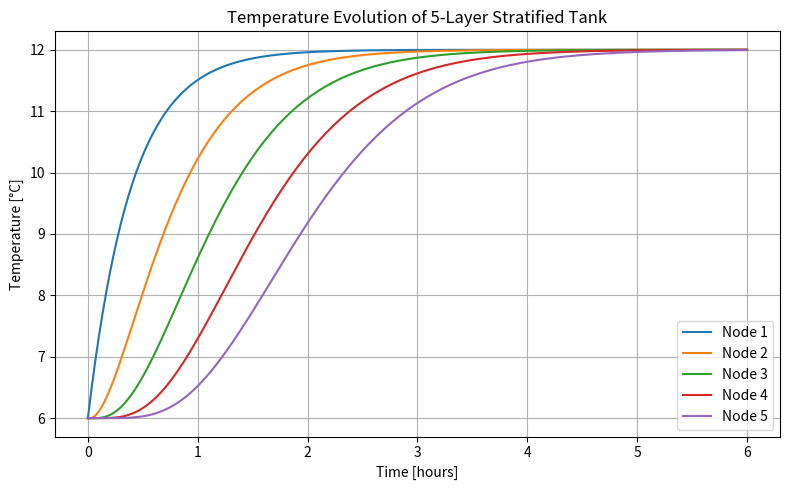
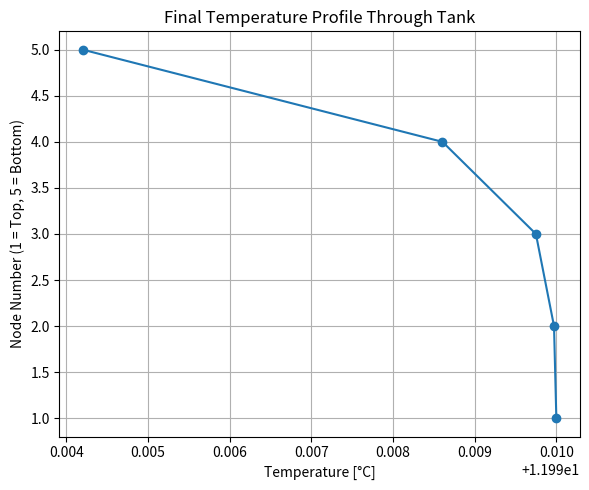

Here is the Python script that generated these plots, in order:
"""
5-Layer Stratified Water Storage Tank
=====================================

This model represents a 150 m³ water storage tank using five
equal-volume stratified nodes.

Tank configuration
------------------

                12 °C water IN
                       ↓
              ┌─────────────────┐
              │     Node 1      │  Top
              │     30 m³       │
              ├─────────────────┤
              │     Node 2      │
              │     30 m³       │
              ├─────────────────┤
              │     Node 3      │
              │     30 m³       │
              ├─────────────────┤
              │     Node 4      │
              │     30 m³       │
              ├─────────────────┤
              │     Node 5      │  Bottom
              │     30 m³       │
              └─────────────────┘
                       ↓
                  20 kg/s OUT

The formulation follows the stratified tank energy-balance approach
described in the Engineering Reference.

Main assumptions
----------------
1. Five equal-volume nodes.
2. Each node is perfectly mixed within itself.
3. Water flows from Node 1 -> Node 2 -> ... -> Node 5.
4. Water enters Node 1 at 12 °C.
5. Water leaves Node 5 at 20 kg/s.
6. No heat loss to the surroundings.
7. Constant water density and specific heat.
8. No temperature-inversion mixing is included initially.
9. Conduction between nodes can optionally be included.
"""

import numpy as np
import matplotlib.pyplot as plt


# =============================================================================
# 1. TANK PARAMETERS
# =============================================================================

tank_volume = 150.0              # Total tank volume [m³]

number_of_nodes = 5              # Number of stratified nodes

water_density = 1000.0           # Water density [kg/m³]

specific_heat = 4180.0            # Water specific heat [J/kg-K]

mass_flow_rate = 20.0             # Mass flow rate [kg/s]


# =============================================================================
# 2. TEMPERATURE CONDITIONS
# =============================================================================

initial_temperature = 6.0         # Initial temperature of all nodes [°C]

inlet_temperature = 12.0          # Inlet water temperature [°C]


# =============================================================================
# 3. TIME SETTINGS
# =============================================================================

time_step = 120.0                 # Simulation time step [s]

simulation_time = 6 * 3600        # Total simulation time [s]

number_of_time_steps = int(
    simulation_time / time_step
)


# =============================================================================
# 4. CALCULATE NODE PROPERTIES
# =============================================================================

# All nodes have equal volume.

node_volume = tank_volume / number_of_nodes

# Mass of water contained in each node.

node_mass = water_density * node_volume


print("==============================================")
print("5-Layer Stratified Tank Model")
print("==============================================")

print(f"Tank volume       : {tank_volume:.1f} m³")
print(f"Number of nodes   : {number_of_nodes}")
print(f"Node volume       : {node_volume:.1f} m³")
print(f"Node mass         : {node_mass:.1f} kg")
print(f"Mass flow rate    : {mass_flow_rate:.1f} kg/s")
print(f"Inlet temperature : {inlet_temperature:.1f} °C")
print(f"Initial temperature: {initial_temperature:.1f} °C")
print(f"Time step         : {time_step:.1f} s")

print("==============================================")


# =============================================================================
# 5. INITIAL NODE TEMPERATURES
# =============================================================================

# Node numbering:
#
# Node 1 = Top
# Node 5 = Bottom
#
# Initially the entire tank is at 6 °C.

temperatures = np.full(
    number_of_nodes,
    initial_temperature,
    dtype=float
)


# =============================================================================
# 6. STORAGE FOR RESULTS
# =============================================================================

time_history = []

temperature_history = []

outlet_temperature_history = []


# Store initial condition

time_history.append(0.0)

temperature_history.append(
    temperatures.copy()
)

# Initially, the outlet temperature is the temperature
# of the bottom node.

outlet_temperature_history.append(
    temperatures[-1]
)


# =============================================================================
# 7. TIME-STEPPING SOLUTION
# =============================================================================

for step in range(1, number_of_time_steps + 1):

    # Create a copy so that all new temperatures are calculated
    # using temperatures from the PREVIOUS time step.

    new_temperatures = temperatures.copy()


    # -------------------------------------------------------------------------
    # NODE 1 — TOP NODE
    #
    # Node 1 receives 12 °C water from outside the tank.
    #
    # Energy balance:
    #
    # m cp dT1/dt =
    #       m_dot cp (T_in - T1)
    #
    # -------------------------------------------------------------------------

    new_temperatures[0] = (
        temperatures[0]
        +
        (
            mass_flow_rate
            / node_mass
        )
        *
        (
            inlet_temperature
            - temperatures[0]
        )
        *
        time_step
    )


    # -------------------------------------------------------------------------
    # NODES 2 TO 5
    #
    # Each node receives water from the node immediately above it.
    #
    # For example:
    #
    # Node 2:
    #     m cp dT2/dt =
    #     m_dot cp (T1 - T2)
    #
    # Node 3:
    #     m cp dT3/dt =
    #     m_dot cp (T2 - T3)
    #
    # etc.
    #
    # This represents the internode flow described in the
    # Engineering Reference.
    # -------------------------------------------------------------------------

    for node in range(1, number_of_nodes):

        new_temperatures[node] = (
            temperatures[node]
            +
            (
                mass_flow_rate
                / node_mass
            )
            *
            (
                temperatures[node - 1]
                - temperatures[node]
            )
            *
            time_step
        )


    # -------------------------------------------------------------------------
    # UPDATE TEMPERATURES
    # -------------------------------------------------------------------------

    temperatures = new_temperatures


    # Current simulation time

    current_time = step * time_step


    # -------------------------------------------------------------------------
    # STORE RESULTS
    # -------------------------------------------------------------------------

    time_history.append(current_time)

    temperature_history.append(
        temperatures.copy()
    )

    # Bottom node is the tank outlet temperature

    outlet_temperature_history.append(
        temperatures[-1]
    )


# Convert lists to NumPy arrays

time_history = np.array(time_history)

temperature_history = np.array(
    temperature_history
)

outlet_temperature_history = np.array(
    outlet_temperature_history
)


# =============================================================================
# 8. PRINT FINAL RESULTS
# =============================================================================

print("\n==============================================")
print("Final Temperature Distribution")
print("==============================================")

for node in range(number_of_nodes):

    print(
        f"Node {node + 1}: "
        f"{temperatures[node]:.3f} °C"
    )

print(
    f"\nOutlet temperature: "
    f"{outlet_temperature_history[-1]:.3f} °C"
)


# =============================================================================
# 9. PLOT TEMPERATURE OF EACH NODE
# =============================================================================

plt.figure(figsize=(8, 5))

for node in range(number_of_nodes):

    plt.plot(
        time_history / 3600,
        temperature_history[:, node],
        label=f"Node {node + 1}"
    )

plt.xlabel("Time [hours]")

plt.ylabel("Temperature [°C]")

plt.title(
    "Temperature Evolution of 5-Layer Stratified Tank"
)

plt.grid(True)

plt.legend()

plt.tight_layout()

plt.show()


# =============================================================================
# 10. PLOT FINAL TEMPERATURE PROFILE
# =============================================================================

node_numbers = np.arange(
    1,
    number_of_nodes + 1
)

plt.figure(figsize=(6, 5))

plt.plot(
    temperatures,
    node_numbers,
    marker="o"
)

plt.xlabel("Temperature [°C]")

plt.ylabel(
    "Node Number "
    "(1 = Top, 5 = Bottom)"
)

plt.title(
    "Final Temperature Profile Through Tank"
)

plt.grid(True)

plt.tight_layout()

plt.show()
